Dataset: brake-light-project (GitHub, garethTatum/brake-light-project). Classes: brake light on, brake light off.

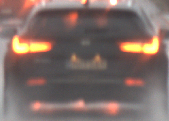
Label: brake light off

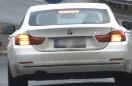
Label: brake light on

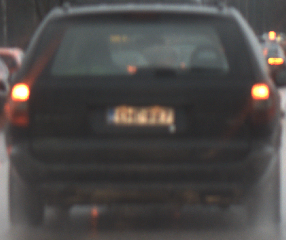
Label: brake light off

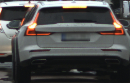
Label: brake light on

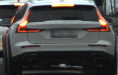
Label: brake light on

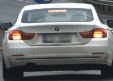
Label: brake light on
